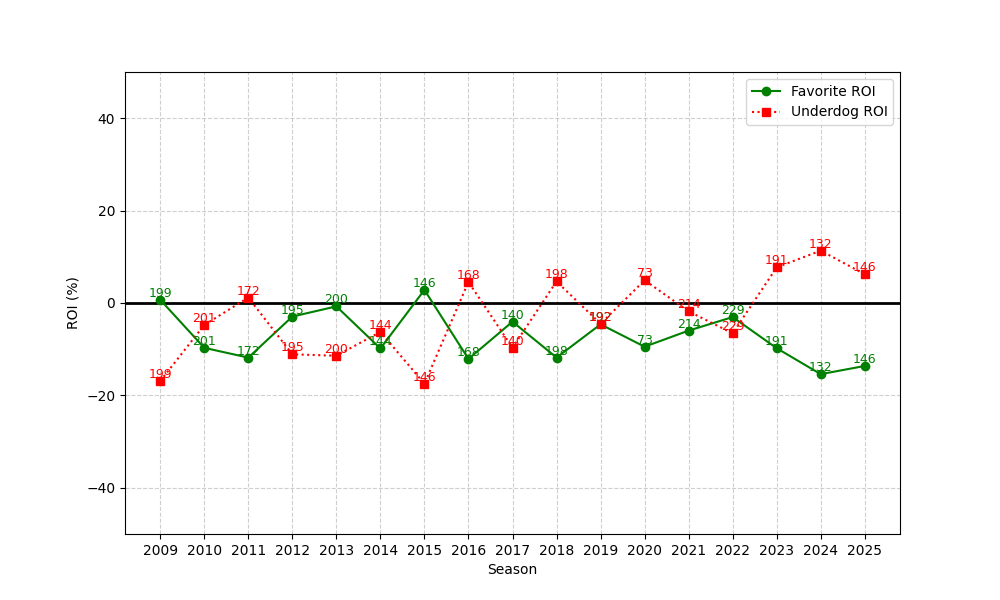

The data file committed next to this chart (first rows):
season, n, favorite_roi, underdog_roi
2009, 199, 0.6979, -16.89
2010, 201, -9.703, -4.76
2011, 172, -11.82, 1.177
2012, 195, -2.939, -11.1
2013, 200, -0.7287, -11.42
2014, 144, -9.847, -6.256
2015, 146, 2.832, -17.46
2016, 168, -12.11, 4.559
2017, 140, -4.042, -9.691
2018, 198, -11.81, 4.67
2019, 192, -4.615, -4.509
2020, 73, -9.461, 4.935
2021, 214, -5.976, -1.809
2022, 229, -3.045, -6.568
2023, 191, -9.789, 7.711
2024, 132, -15.4, 11.33
2025, 146, -13.63, 6.215
